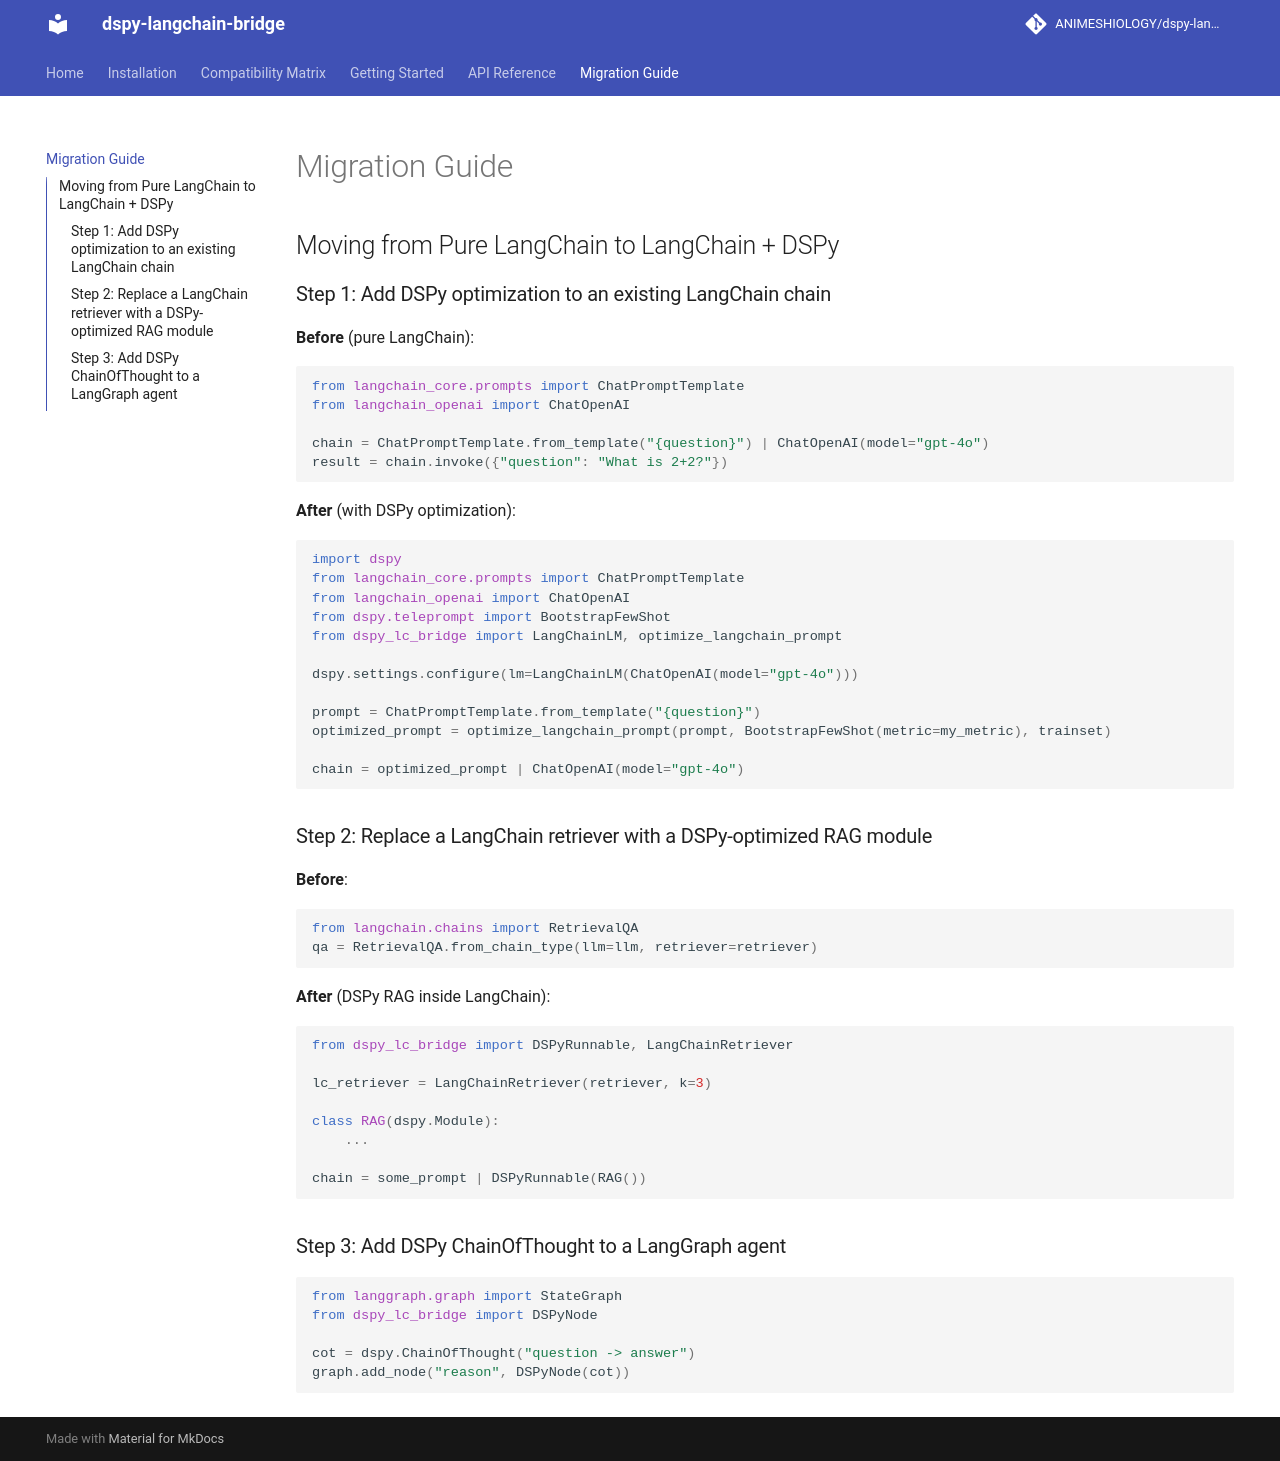

repository: ANIMESHIOLOGY/dspy-langchain-bridge · page: migration-guide/index.html · generator: mkdocs

# Migration Guide

## Moving from Pure LangChain to LangChain + DSPy

### Step 1: Add DSPy optimization to an existing LangChain chain

**Before** (pure LangChain):

```python
from langchain_core.prompts import ChatPromptTemplate
from langchain_openai import ChatOpenAI

chain = ChatPromptTemplate.from_template("{question}") | ChatOpenAI(model="gpt-4o")
result = chain.invoke({"question": "What is 2+2?"})
```

**After** (with DSPy optimization):

```python
import dspy
from langchain_core.prompts import ChatPromptTemplate
from langchain_openai import ChatOpenAI
from dspy.teleprompt import BootstrapFewShot
from dspy_lc_bridge import LangChainLM, optimize_langchain_prompt

dspy.settings.configure(lm=LangChainLM(ChatOpenAI(model="gpt-4o")))

prompt = ChatPromptTemplate.from_template("{question}")
optimized_prompt = optimize_langchain_prompt(prompt, BootstrapFewShot(metric=my_metric), trainset)

chain = optimized_prompt | ChatOpenAI(model="gpt-4o")
```

### Step 2: Replace a LangChain retriever with a DSPy-optimized RAG module

**Before**:

```python
from langchain.chains import RetrievalQA
qa = RetrievalQA.from_chain_type(llm=llm, retriever=retriever)
```

**After** (DSPy RAG inside LangChain):

```python
from dspy_lc_bridge import DSPyRunnable, LangChainRetriever

lc_retriever = LangChainRetriever(retriever, k=3)

class RAG(dspy.Module):
    ...

chain = some_prompt | DSPyRunnable(RAG())
```

### Step 3: Add DSPy ChainOfThought to a LangGraph agent

```python
from langgraph.graph import StateGraph
from dspy_lc_bridge import DSPyNode

cot = dspy.ChainOfThought("question -> answer")
graph.add_node("reason", DSPyNode(cot))
```
